Run: headless pygame with SDL's dummy video driver; simulated clock (each Clock.tick advances the game by its frame time, no real sleeping); random seed 0; keys injected as events and as key.get_pressed() state; no mouse input.
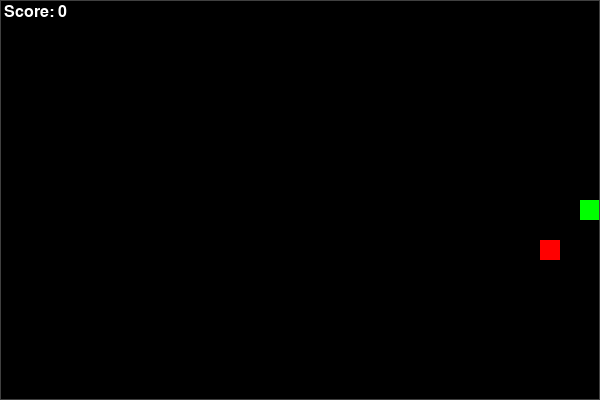
Frame 1 of 1 · flips 1–60 · no input (game ended)

The pygame program that drew these frames:

"""pygame 贪吃蛇示例：真实窗口 + 网格 + 键盘控制。

验证 pygame 在 embed python 下打包可用。测试时设置 SDL_VIDEODRIVER=dummy 可在无显示环境运行。
"""

from __future__ import annotations

import os
import random

CELL = 20
COLS = 30
ROWS = 20
WIDTH = CELL * COLS
HEIGHT = CELL * ROWS
FPS = 10
DUMMY_MAX_FRAMES = 30

_BG = (0, 0, 0)
_BORDER = (64, 64, 64)
_FOOD = (255, 0, 0)
_SNAKE_HEAD = (0, 255, 0)
_SNAKE_BODY = (0, 180, 0)
_TEXT = (255, 255, 255)


def main() -> None:
    """运行贪吃蛇游戏：方向键控制，吃食物增长，撞墙或自身结束."""
    import pygame

    is_dummy = os.environ.get("SDL_VIDEODRIVER") == "dummy"

    pygame.init()
    screen = pygame.display.set_mode((WIDTH, HEIGHT))
    pygame.display.set_caption("Snake")
    clock = pygame.time.Clock()
    font = pygame.font.Font(None, 24)

    key_dirs = {
        pygame.K_UP: (0, -1),
        pygame.K_DOWN: (0, 1),
        pygame.K_LEFT: (-1, 0),
        pygame.K_RIGHT: (1, 0),
    }

    snake: list[tuple[int, int]] = [(COLS // 2, ROWS // 2)]
    direction = (1, 0)
    food = _spawn_food(snake)
    score = 0
    frame = 0

    print("snake ready")

    while True:
        for event in pygame.event.get():
            if event.type == pygame.QUIT:
                pygame.quit()
                return
            if event.type == pygame.KEYDOWN:
                new_dir = key_dirs.get(event.key)
                if new_dir and new_dir != (-direction[0], -direction[1]):
                    direction = new_dir

        head = snake[0]
        new_head = (head[0] + direction[0], head[1] + direction[1])
        if new_head[0] < 0 or new_head[0] >= COLS or new_head[1] < 0 or new_head[1] >= ROWS or new_head in snake:
            print(f"game over, score: {score}")
            pygame.quit()
            return

        snake.insert(0, new_head)
        if new_head == food:
            score += 1
            food = _spawn_food(snake)
        else:
            snake.pop()

        screen.fill(_BG)
        pygame.draw.rect(screen, _FOOD, (food[0] * CELL, food[1] * CELL, CELL, CELL))
        for i, (x, y) in enumerate(snake):
            color = _SNAKE_HEAD if i == 0 else _SNAKE_BODY
            pygame.draw.rect(screen, color, (x * CELL, y * CELL, CELL, CELL))
        pygame.draw.rect(screen, _BORDER, (0, 0, WIDTH, HEIGHT), 1)
        text = font.render(f"Score: {score}", True, _TEXT)
        screen.blit(text, (4, 4))
        pygame.display.flip()

        frame += 1
        if is_dummy and frame >= DUMMY_MAX_FRAMES:
            pygame.quit()
            return

        clock.tick(FPS)


def _spawn_food(snake: list[tuple[int, int]]) -> tuple[int, int]:
    """在非蛇身格子随机生成食物."""
    while True:
        pos = (random.randint(0, COLS - 1), random.randint(0, ROWS - 1))
        if pos not in snake:
            return pos


if __name__ == "__main__":
    main()
